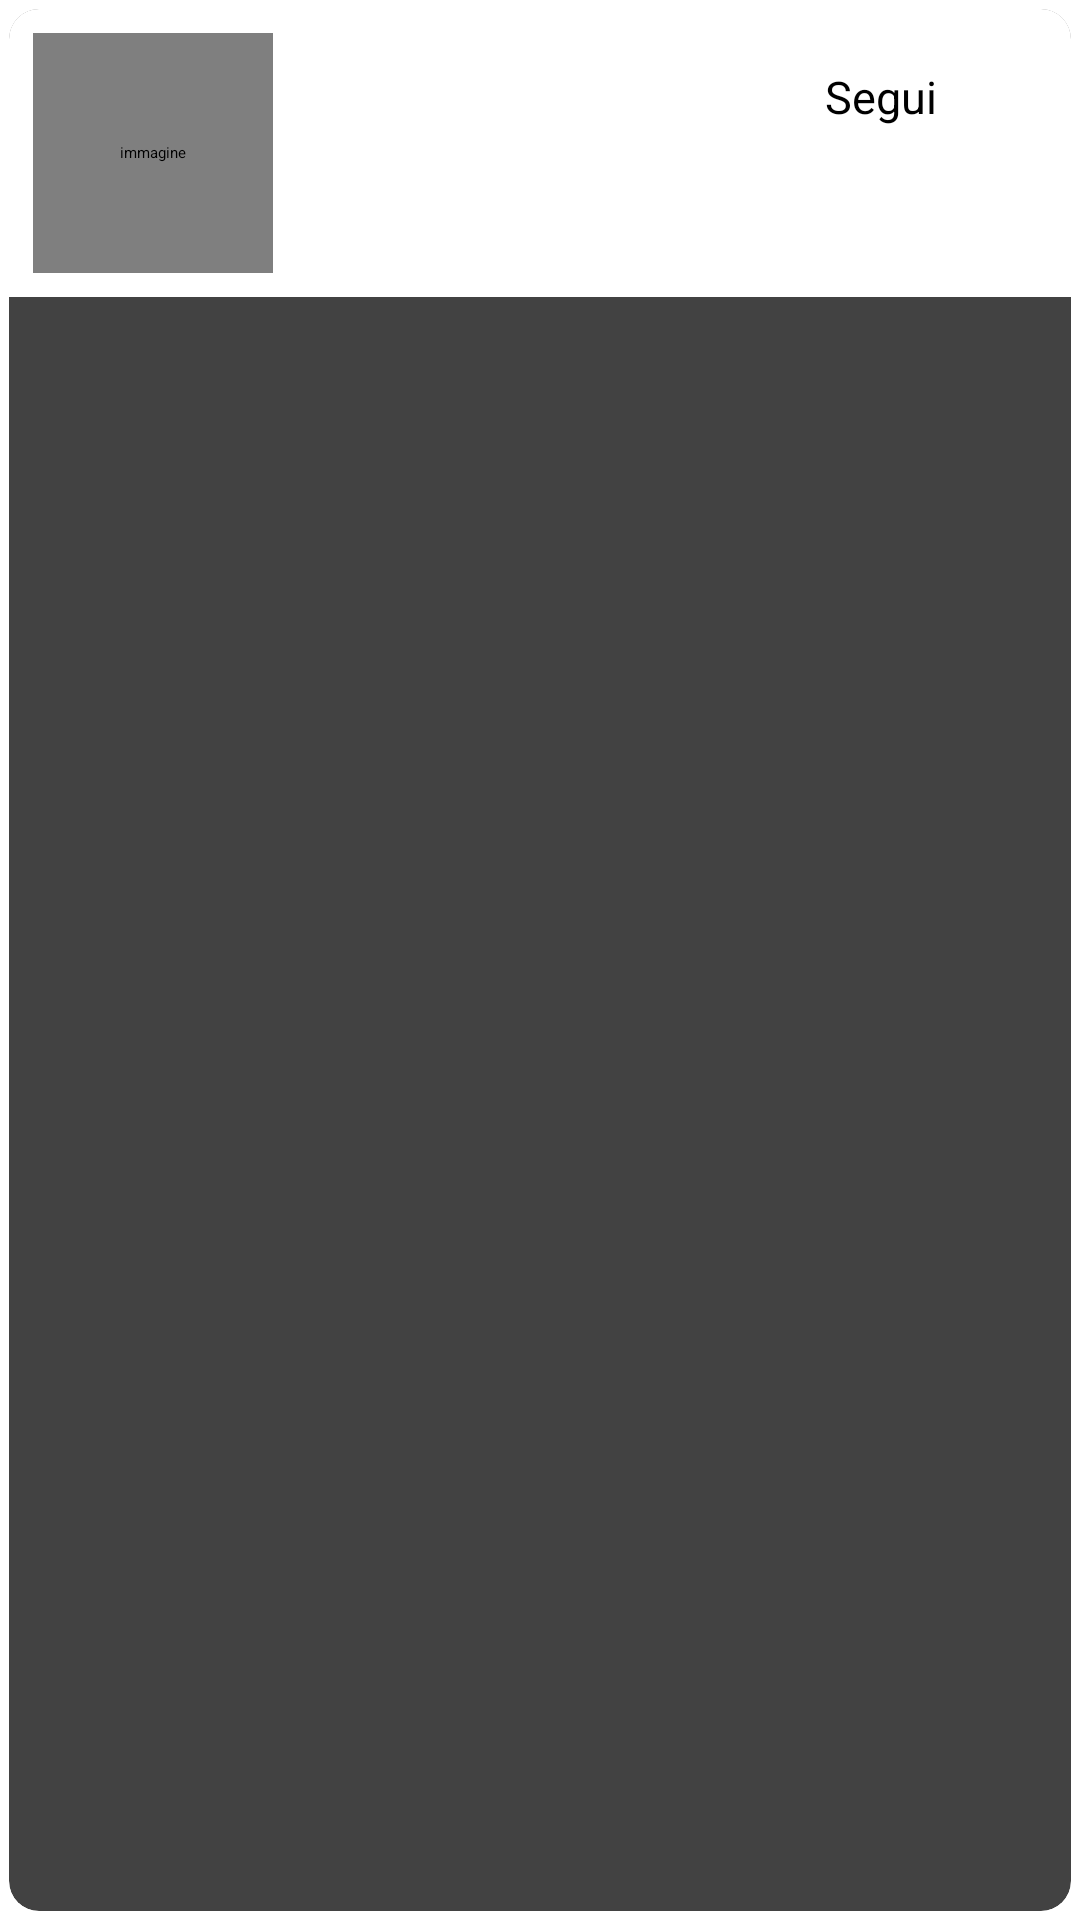

Produce the Android XML layout that renders to this screen, including the resource entries it uses.
<!-- AndroidManifest.xml: application theme Theme.AnimalApp -->
<!-- res/layout/animal_item.xml -->
<?xml version="1.0" encoding="utf-8"?>
<androidx.cardview.widget.CardView xmlns:android="http://schemas.android.com/apk/res/android"
    xmlns:tools="http://schemas.android.com/tools"
    android:layout_width="match_parent"
    android:layout_height="wrap_content"
    xmlns:app="http://schemas.android.com/apk/res-auto"
    app:cardCornerRadius="10dp"
    android:elevation="20dp"
    app:cardUseCompatPadding="true"

    >


    <RelativeLayout
        android:id="@+id/animali_item"
        android:layout_width="match_parent"
        android:layout_height="wrap_content"
        android:background="@color/white"
        android:padding="8dp">


        <de.hdodenhof.circleimageview.CircleImageView
            android:id="@+id/img1"
            android:layout_width="80dp"
            android:layout_height="80dp"
            android:layout_centerVertical="true"
            android:src="@drawable/add_icon"
            app:civ_border_color="@color/black"
            app:civ_border_width="2dp"
            android:contentDescription="@string/immagine" />

        <TextView
            android:id="@+id/nome_item"
            android:layout_width="120dp"
            android:layout_height="wrap_content"
            android:layout_marginStart="10dp"
            android:layout_toEndOf="@+id/img1"
            android:text="@string/nomeanimal"
            android:textColor="@color/main_color"
            android:textSize="20sp"
            android:textStyle="bold" />

        <TextView
            android:id="@+id/specie_item"
            android:layout_width="120dp"
            android:layout_height="wrap_content"
            android:layout_below="@+id/nome_item"
            android:layout_marginStart="10dp"
            android:layout_marginTop="15dp"
            android:layout_toEndOf="@+id/img1"
            android:text="@string/specie"
            android:textColor="@color/main_color"
            android:textSize="18sp" />

        <Button
            android:id="@+id/btn_follow"
            android:backgroundTint="@color/main_color"
            android:layout_width="166dp"
            android:layout_height="46dp"
            android:layout_alignTop="@+id/img1"
            android:layout_alignBottom="@+id/img1"
            android:textColor="@color/black"
            android:text="@string/follow"
            android:layout_marginStart="184dp"
            android:layout_marginTop="11dp"
            android:layout_marginBottom="23dp"
            android:layout_toEndOf="@+id/img1"
            android:textSize="15sp"
            tools:ignore="SpeakableTextPresentCheck,TouchTargetSizeCheck" />


    </RelativeLayout>


</androidx.cardview.widget.CardView>
<!-- resources referenced by this layout -->
<resources>
  <string name="follow">Segui</string>
  <string name="immagine">immagine</string>
  <string name="nomeanimal">Nome</string>
  <string name="specie">Specie</string>
  <!-- not gathered from this repository: default colours our renderer supplied (Android Studio template values) -->
  <color name="black">#FF000000</color>
  <color name="white">#FFFFFFFF</color>
</resources>
